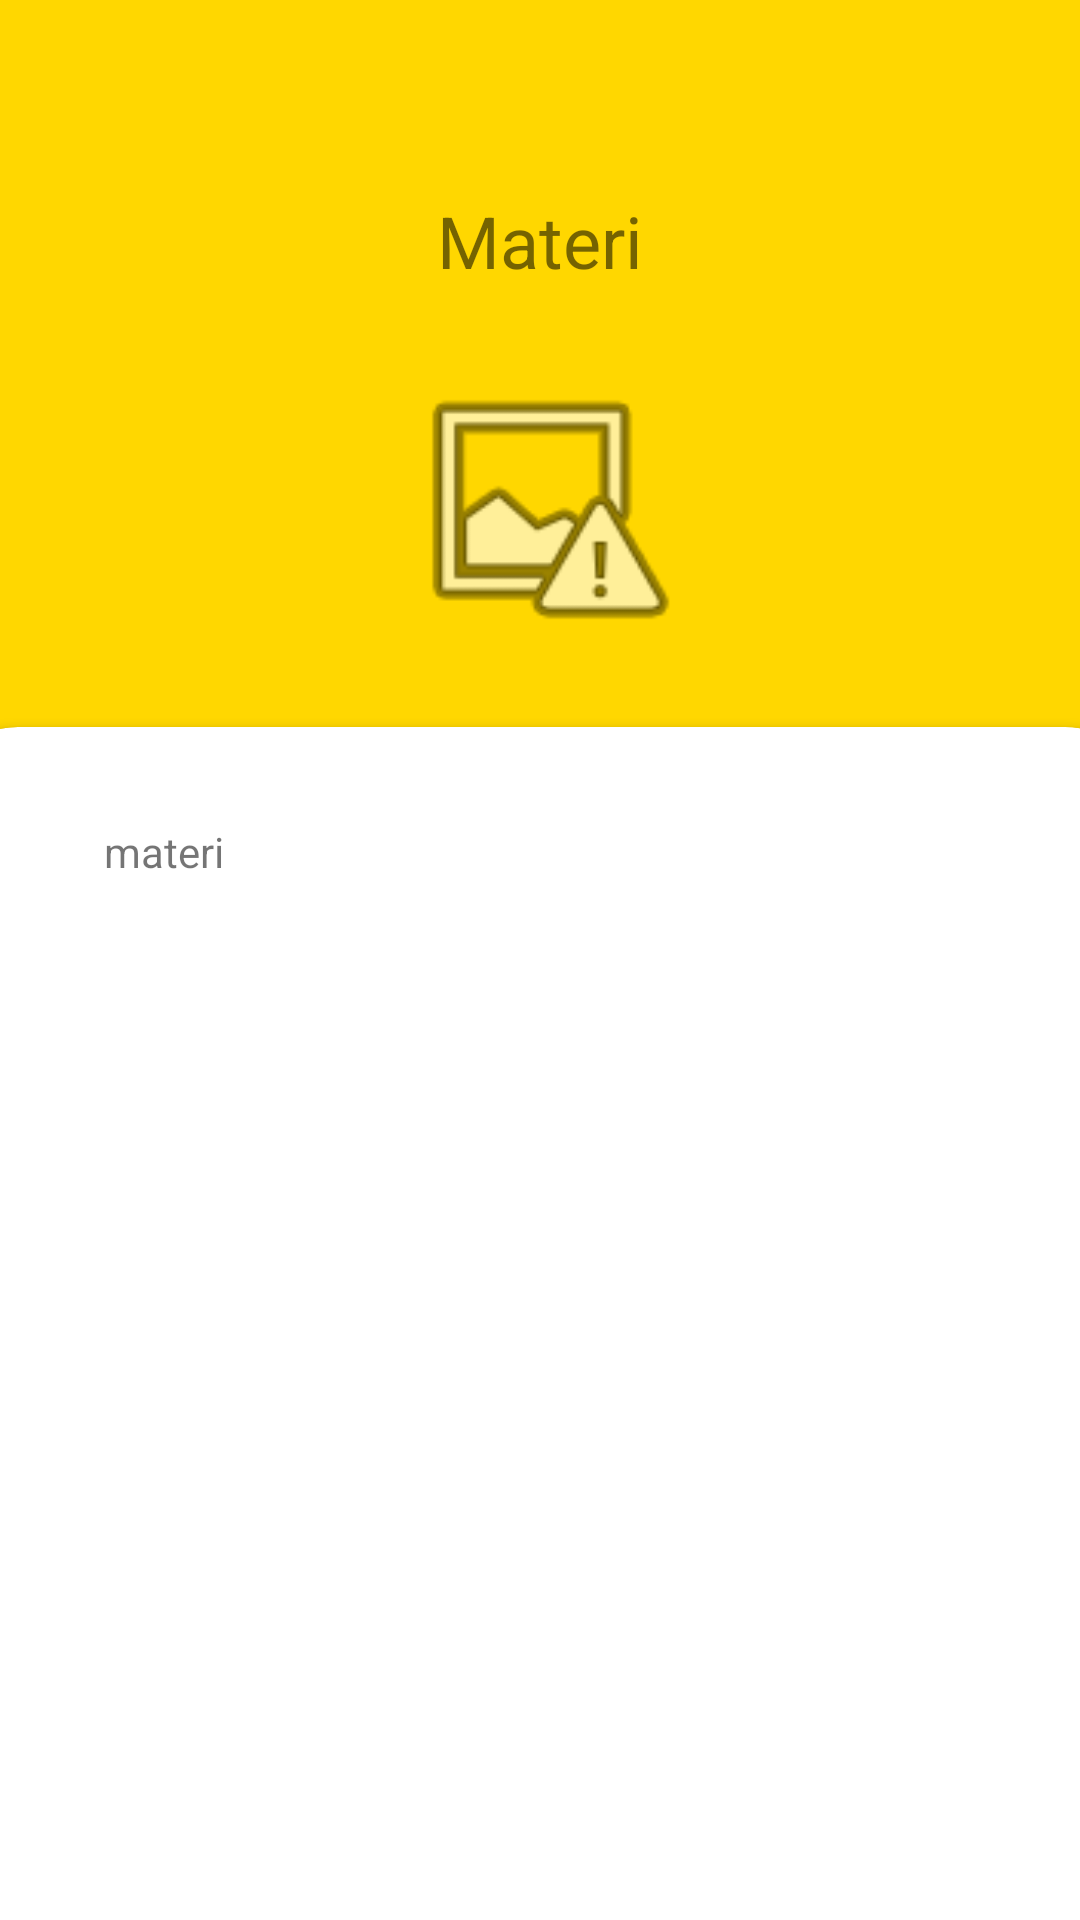

Write the Android layout XML for this screen, with the resource values it uses.
<!-- AndroidManifest.xml: application theme Theme.SeniMusik -->
<!-- res/layout/activity_materi.xml -->
<?xml version="1.0" encoding="utf-8"?>
<androidx.constraintlayout.widget.ConstraintLayout xmlns:android="http://schemas.android.com/apk/res/android"
    xmlns:app="http://schemas.android.com/apk/res-auto"
    xmlns:tools="http://schemas.android.com/tools"
    android:id="@+id/ConsLayout"
    android:layout_width="match_parent"
    android:layout_height="match_parent"
    android:background="#FFD700"
    tools:context=".view.quiz.quiz_layout" >

    <ImageView
        android:id="@+id/quiz_image"
        android:layout_width="100dp"
        android:layout_height="98dp"
        android:layout_marginTop="24dp"
        android:src="@android:drawable/ic_menu_report_image"
        app:layout_constraintEnd_toEndOf="parent"
        app:layout_constraintStart_toStartOf="parent"
        app:layout_constraintTop_toBottomOf="@+id/quiz_title_textView"
        app:srcCompat="@android:drawable/ic_menu_gallery" />

    <TextView
        android:id="@+id/quiz_title_textView"
        android:layout_width="0dp"
        android:layout_height="wrap_content"
        android:layout_marginStart="16dp"
        android:layout_marginTop="64dp"
        android:layout_marginEnd="16dp"
        android:gravity="center"
        android:text="Materi"
        android:textSize="24sp"
        app:layout_constraintEnd_toEndOf="parent"
        app:layout_constraintStart_toStartOf="parent"
        app:layout_constraintTop_toTopOf="parent" />

    <androidx.cardview.widget.CardView
        android:layout_width="409dp"
        android:layout_height="550dp"
        android:layout_marginTop="24dp"
        app:cardCornerRadius="30dp"
        app:layout_constraintEnd_toEndOf="parent"
        app:layout_constraintStart_toStartOf="parent"
        app:layout_constraintTop_toBottomOf="@+id/quiz_image" >

        <androidx.constraintlayout.widget.ConstraintLayout
            android:layout_width="match_parent"
            android:layout_height="match_parent">

            <TextView
                android:id="@+id/materi_textview"
                android:layout_width="292dp"
                android:layout_height="35dp"
                android:layout_marginTop="32dp"
                android:text="materi"
                app:layout_constraintEnd_toEndOf="parent"
                app:layout_constraintStart_toStartOf="parent"
                app:layout_constraintTop_toTopOf="parent" />
        </androidx.constraintlayout.widget.ConstraintLayout>
    </androidx.cardview.widget.CardView>

</androidx.constraintlayout.widget.ConstraintLayout>
<!-- resources referenced by this layout -->
<resources>
  <style name="Theme.SeniMusik" parent="Theme.MaterialComponents.DayNight.DarkActionBar">
          
          <item name="colorPrimary">@color/purple_500</item>
          <item name="colorPrimaryVariant">@color/purple_700</item>
          <item name="colorOnPrimary">@color/white</item>
          
          <item name="colorSecondary">@color/teal_200</item>
          <item name="colorSecondaryVariant">@color/teal_700</item>
          <item name="colorOnSecondary">@color/black</item>
          
          <item name="android:statusBarColor" tools:targetApi="l">?attr/colorPrimaryVariant</item>
          
      </style>
  <!-- not gathered from this repository: default colours our renderer supplied (Android Studio template values) -->
  <color name="purple_500">#FF6200EE</color>
  <color name="purple_700">#FF3700B3</color>
  <color name="teal_200">#FF03DAC5</color>
  <color name="teal_700">#FF018786</color>
  <color name="black">#FF000000</color>
  <color name="white">#FFFFFFFF</color>
</resources>
